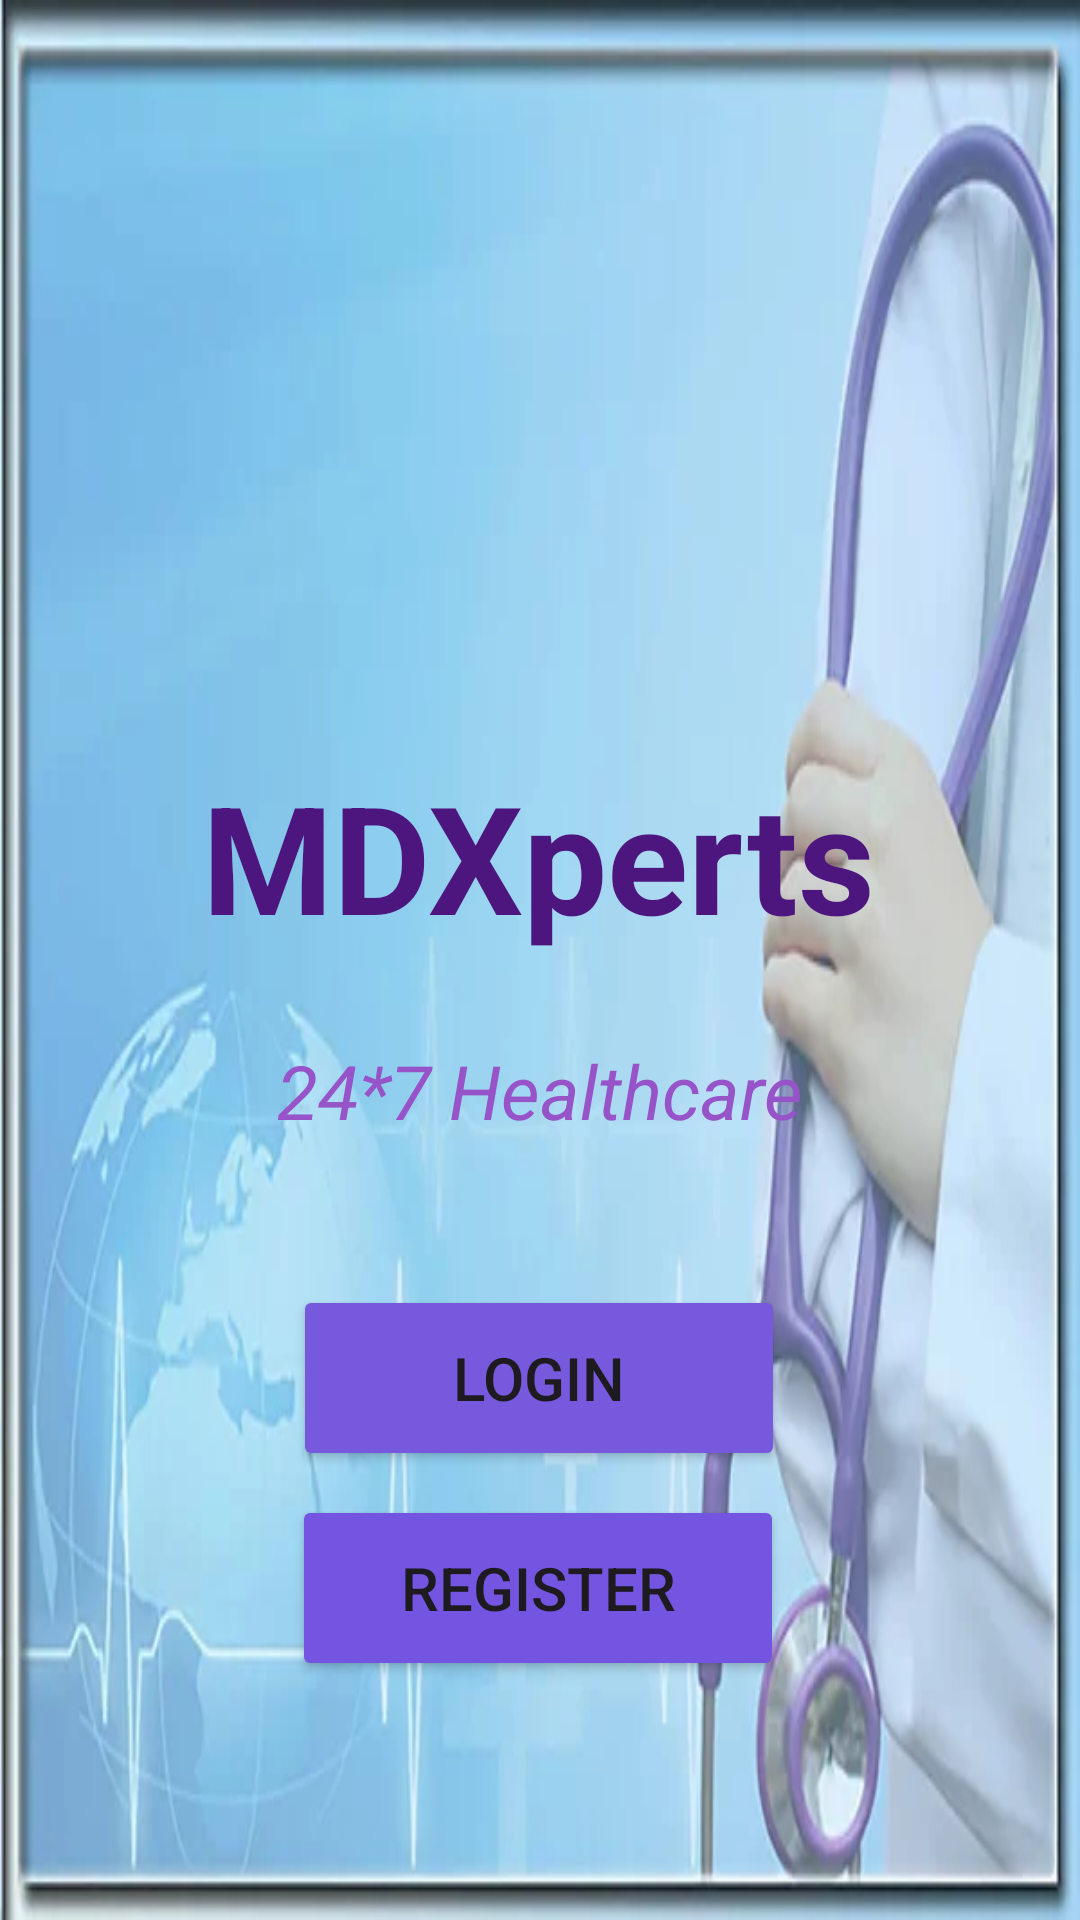

The Android layout XML behind this screen, and the referenced resources:
<!-- AndroidManifest.xml: application theme Theme.MDXperts -->
<!-- res/layout/activity_main.xml -->
<?xml version="1.0" encoding="utf-8"?>
<androidx.constraintlayout.widget.ConstraintLayout xmlns:android="http://schemas.android.com/apk/res/android"
    xmlns:app="http://schemas.android.com/apk/res-auto"
    xmlns:tools="http://schemas.android.com/tools"
    android:layout_width="match_parent"
    android:layout_height="match_parent"
    android:background="@drawable/main"
    tools:context=".MainActivity">

    <TextView
        android:id="@+id/textView3"
        android:layout_width="wrap_content"
        android:layout_height="wrap_content"
        android:layout_marginTop="252dp"
        android:text="MDXperts"
        android:textSize="50dp"
        android:textColor="#4D167E"
        android:textStyle="bold"
        app:layout_constraintEnd_toEndOf="parent"
        app:layout_constraintHorizontal_bias="0.497"
        app:layout_constraintStart_toStartOf="parent"
        app:layout_constraintTop_toTopOf="parent" />

    <TextView
        android:id="@+id/textView4"
        android:layout_width="wrap_content"
        android:layout_height="wrap_content"
        android:layout_marginTop="28dp"
        android:text="24*7 Healthcare"
        android:textColor="#9753C8"
        android:textSize="25dp"
        android:textStyle="italic"
        app:layout_constraintEnd_toEndOf="parent"
        app:layout_constraintStart_toStartOf="parent"
        app:layout_constraintTop_toBottomOf="@+id/textView3" />

    <Button
        android:id="@+id/button1"
        android:layout_width="164dp"
        android:layout_height="62dp"
        android:layout_marginTop="48dp"
        android:backgroundTint="#7659DD"
        android:text="LOGIN"
        android:textSize="20dp"
        app:layout_constraintEnd_toEndOf="parent"
        app:layout_constraintHorizontal_bias="0.498"
        app:layout_constraintStart_toStartOf="parent"
        app:layout_constraintTop_toBottomOf="@+id/textView4" />

    <Button
        android:id="@+id/button2"
        android:layout_width="164dp"
        android:layout_height="62dp"
        android:layout_marginTop="8dp"
        android:backgroundTint="#7455E1"
        android:text="REGISTER"
        android:textSize="20dp"
        app:layout_constraintEnd_toEndOf="parent"
        app:layout_constraintHorizontal_bias="0.497"
        app:layout_constraintStart_toStartOf="parent"
        app:layout_constraintTop_toBottomOf="@+id/button1" />
</androidx.constraintlayout.widget.ConstraintLayout>
<!-- resources referenced by this layout -->
<resources>
  <!-- drawable main: jpg bitmap (drawable, 14876 bytes) -->
  <style name="Theme.MDXperts" parent="Base.Theme.MDXperts" />
  <style name="Base.Theme.MDXperts" parent="Theme.Material3.DayNight.NoActionBar">
          
          
      </style>
</resources>
